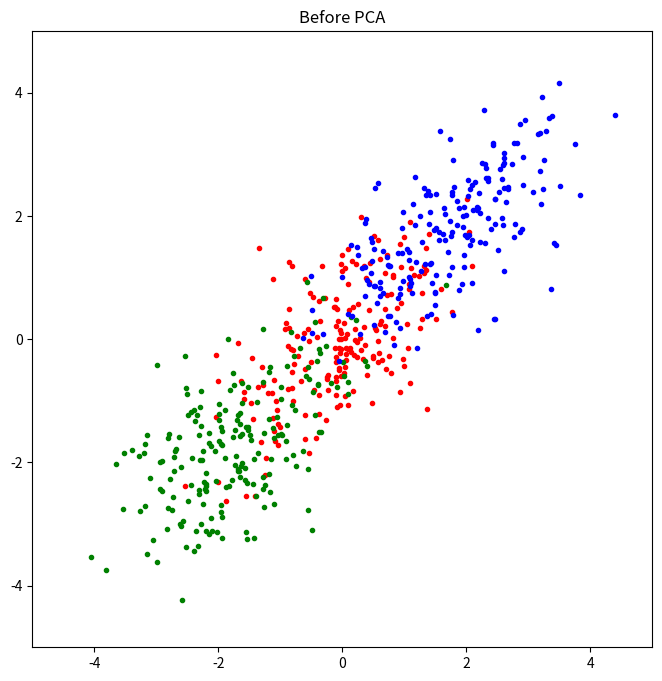
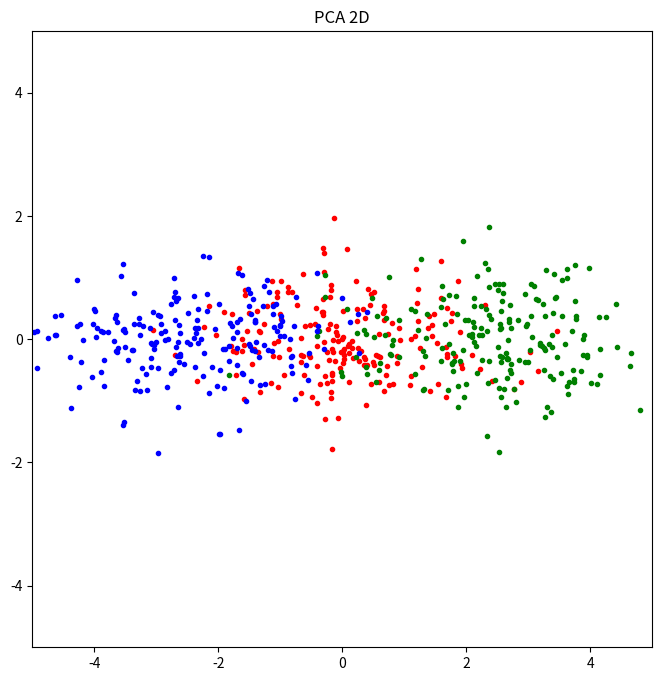
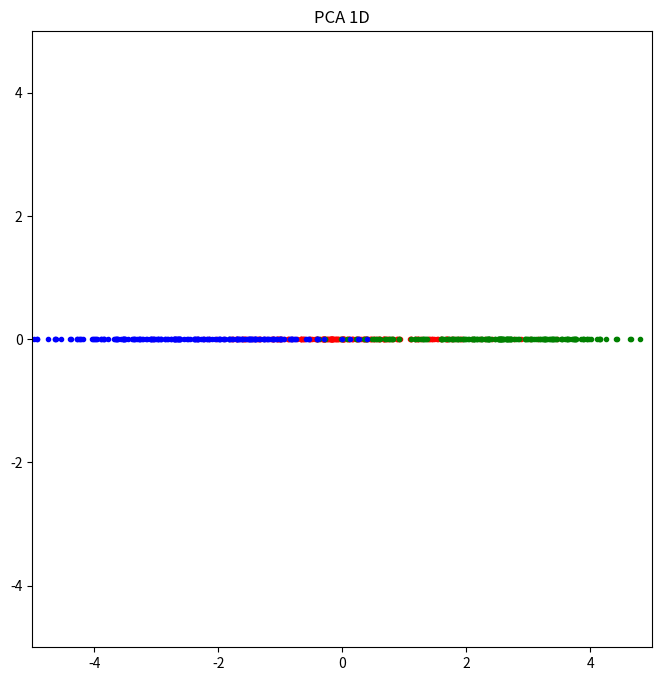

Generate these figures, in order, with matplotlib:
# -*- coding: utf-8 -*-
# @Date  : 2020/5/20
# [redacted]
# @Email : [email redacted]

import matplotlib.pyplot as plt
import numpy as np


class PCA:
    """
    Principal Components Analysis(主成分分析)
    """

    def __init__(self, k: int):
        """
        :param k: 保留的主成因个数
        """
        self.k = k

    def transform(self, X: np.ndarray):
        X_norm = X - X.mean(axis=0)  # 去中心化
        L, U = np.linalg.eig(X_norm.T @ X_norm)  # 对协方差矩阵进行特征值分解
        topk = np.argsort(L)[::-1][:self.k]  # 找出特征值中前K大特征对应的索引
        return X_norm @ U[:, topk]  # 将去中心化矩阵乘以前K大特征对应的特征向量


def load_data():
    x = np.random.randn(3, 200, 2)
    x[1] += np.array([-2, 0])
    x[2] += np.array([2, 0])

    scale = np.diag([1.2, .6])  # 缩放矩阵
    theta = np.pi / 4  # 逆时针旋转45°
    rotate = np.array([
        [np.cos(theta), -np.sin(theta)],
        [np.sin(theta), np.cos(theta)]
    ])  # 旋转矩阵

    x = x.reshape(-1, 2)
    x = x @ scale @ rotate.T
    return x


def plot_scatter(xys, title):
    plt.figure(figsize=[8, 8])
    for xy, color in zip(xys, ['r', 'g', 'b']):
        plt.scatter(xy[:, 0], xy[:, 1], color=color, marker='.')
    plt.xlim(-5, 5)
    plt.ylim(-5, 5)
    plt.title(title)
    plt.show()


if __name__ == '__main__':
    x = load_data()
    plot_scatter(x.reshape(3, -1, 2), 'Before PCA')

    # 不降维
    x_2d = PCA(2).transform(x)
    plot_scatter(x_2d.reshape(3, -1, 2), 'PCA 2D')

    # 降为1维
    x_1d = PCA(1).transform(x)
    plot_scatter(np.concatenate([x_1d.reshape(3, -1, 1), np.zeros([3, 200, 1])], axis=-1), 'PCA 1D')
